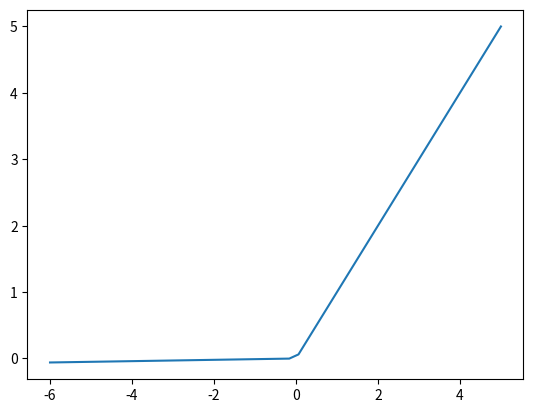

The script that saved this image:
# ReLU 함수

import numpy as np
import matplotlib.pyplot as plt

def relu_fuction(x):
    return np.where(x<=0, 0.01*x, x) # 0보다 작거나 같은 것은 0, 아닌 것은 x 그대로

x = np.linspace(-6, 5)
y = relu_fuction(x)

plt.plot(x,y)
plt.show()